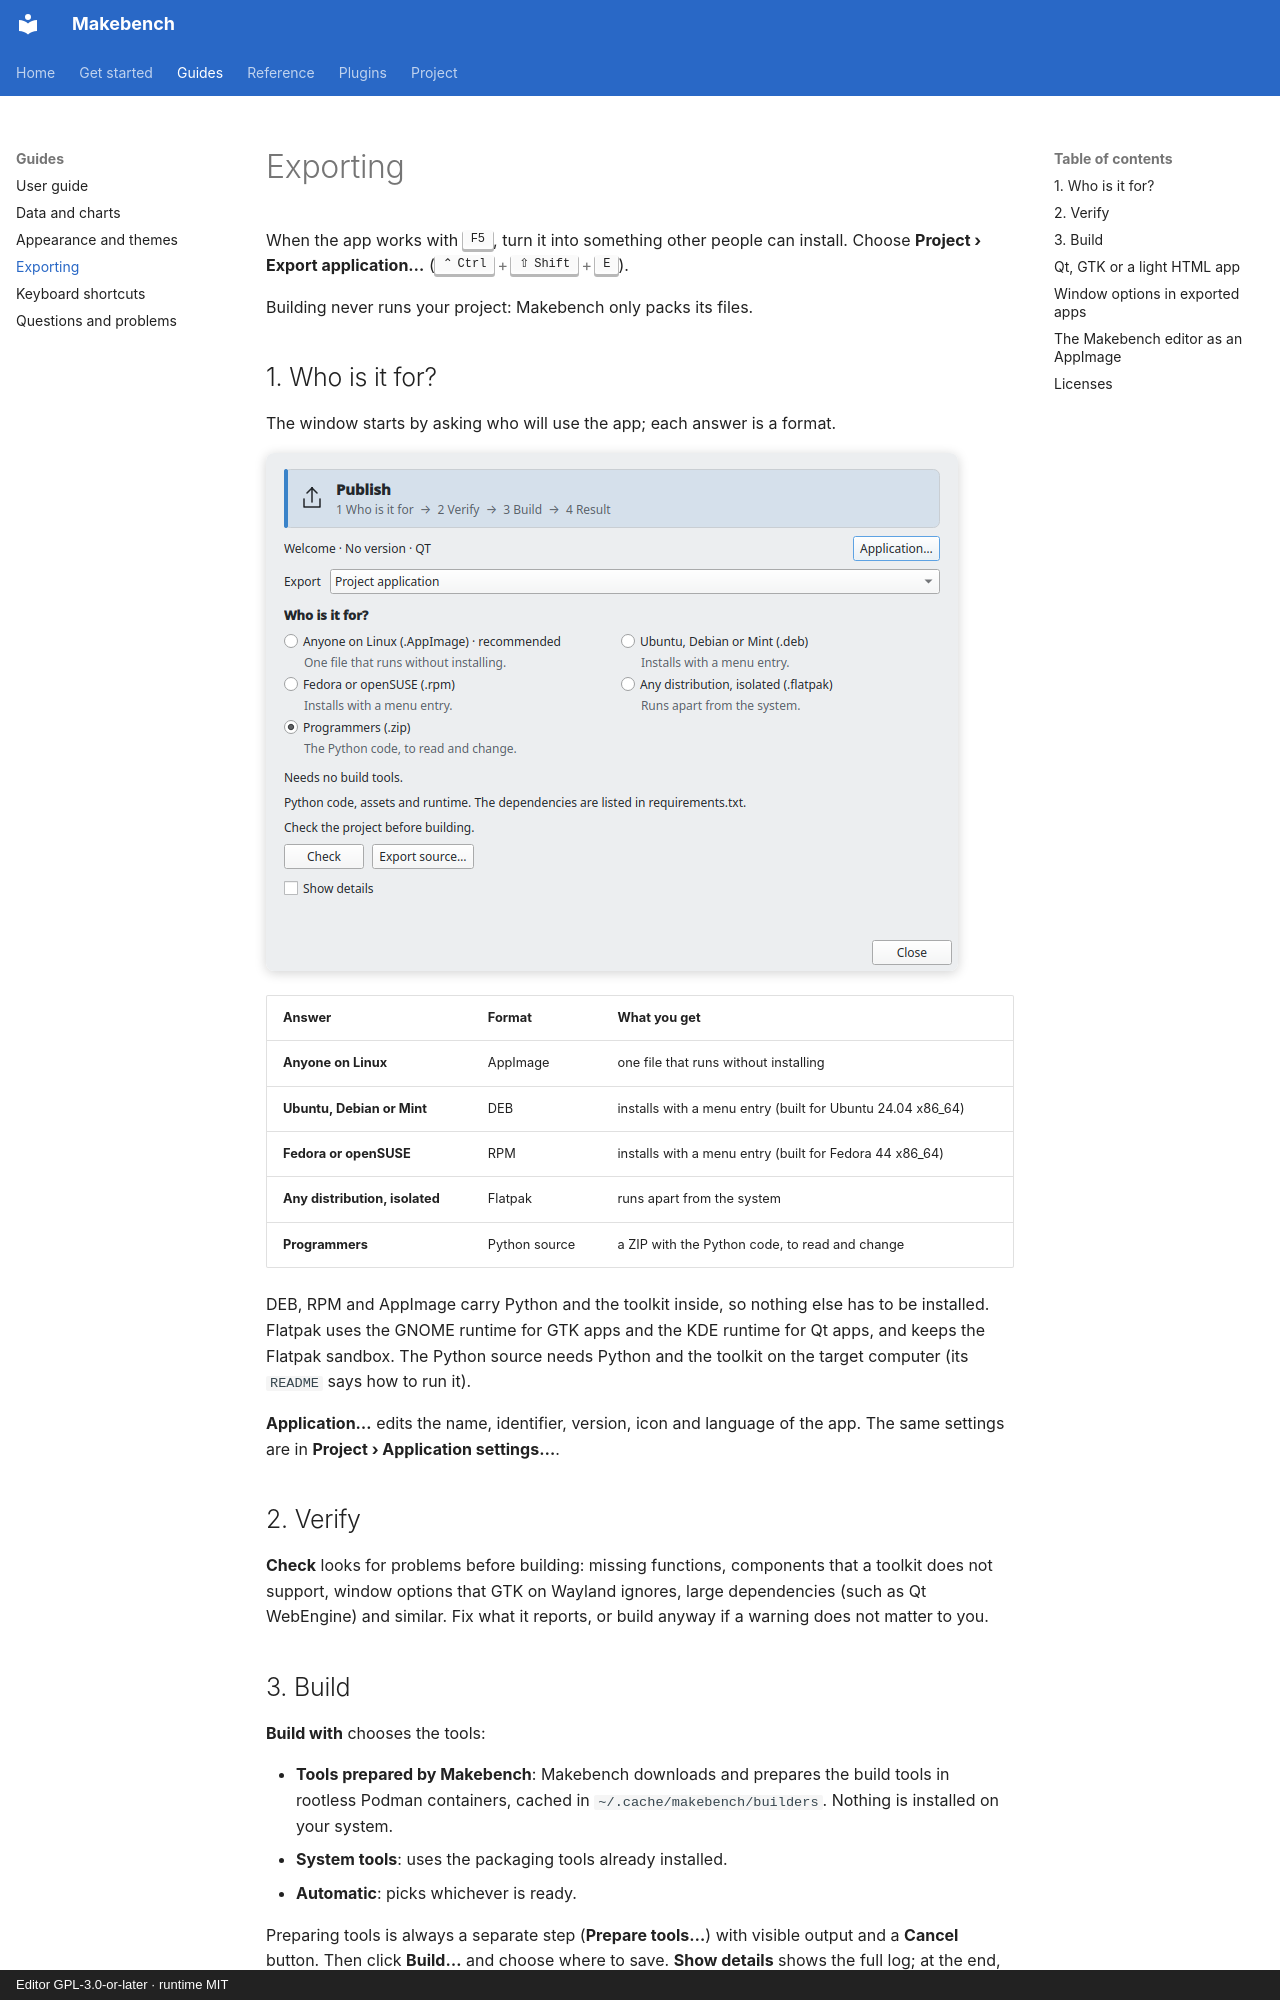

repository: RichardSpinola/makebench · page: export/index.html · generator: mkdocs · copyright: Editor GPL-3.0-or-later · runtime MIT

# Exporting

When the app works with ++f5++, turn it into something other people can
install. Choose **Project › Export application…** (++ctrl+shift+e++).

Building never runs your project: Makebench only packs its files.

## 1. Who is it for?

The window starts by asking who will use the app; each answer is a format.

![The Export window](images/export.png)

| Answer | Format | What you get |
|---|---|---|
| **Anyone on Linux** | AppImage | one file that runs without installing |
| **Ubuntu, Debian or Mint** | DEB | installs with a menu entry (built for Ubuntu 24.04 x86_64) |
| **Fedora or openSUSE** | RPM | installs with a menu entry (built for Fedora 44 x86_64) |
| **Any distribution, isolated** | Flatpak | runs apart from the system |
| **Programmers** | Python source | a ZIP with the Python code, to read and change |

DEB, RPM and AppImage carry Python and the toolkit inside, so nothing else has
to be installed. Flatpak uses the GNOME runtime for GTK apps and the KDE
runtime for Qt apps, and keeps the Flatpak sandbox. The Python source needs
Python and the toolkit on the target computer (its `README` says how to run
it).

**Application…** edits the name, identifier, version, icon and language of the
app. The same settings are in **Project › Application settings…**.

## 2. Verify

**Check** looks for problems before building: missing functions, components
that a toolkit does not support, window options that GTK on Wayland ignores,
large dependencies (such as Qt WebEngine) and similar. Fix what it reports, or
build anyway if a warning does not matter to you.

## 3. Build

**Build with** chooses the tools:

- **Tools prepared by Makebench**: Makebench downloads and prepares the build
  tools in rootless Podman containers, cached in `~/.cache/makebench/builders`.
  Nothing is installed on your system.
- **System tools**: uses the packaging tools already installed.
- **Automatic**: picks whichever is ready.

Preparing tools is always a separate step (**Prepare tools…**) with visible
output and a **Cancel** button. Then click **Build…** and choose where to save.
**Show details** shows the full log; at the end, **Open folder** and
**Copy path** take you to the result.

**Export only the recipe** produces a ZIP with the build files instead of a
package, for building elsewhere.
